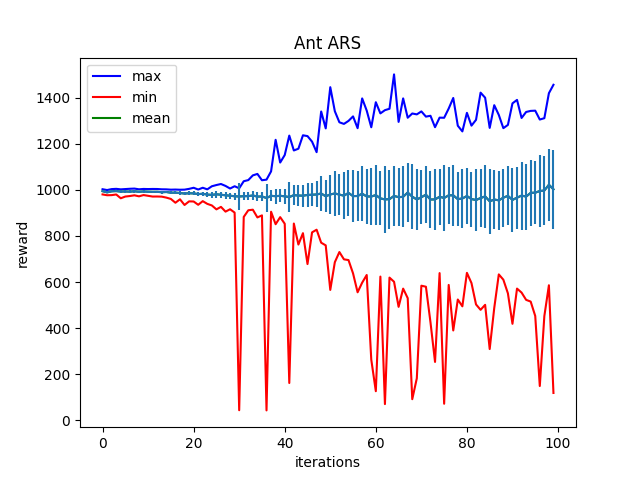

Values plotted in this chart, from the file beside it:
Iter:0, max:1002.656494140625, mean:994.2633056640625, min:980.0844116210938, std:4.297878265380859
Iter:1, max:999.1207275390625, mean:989.0806884765625, min:976.6040649414062, std:4.493321418762207
Iter:2, max:1003.1619262695312, mean:993.680419921875, min:977.0764770507812, std:4.097829341888428
Iter:3, max:1004.3076171875, mean:994.6154174804688, min:979.881103515625, std:4.5118408203125
Iter:4, max:1002.0994262695312, mean:992.4417114257812, min:963.4239501953125, std:5.249323844909668
Iter:5, max:1003.3477172851562, mean:992.9328002929688, min:970.9171752929688, std:4.866036415100098
Iter:6, max:1004.6065673828125, mean:992.1181640625, min:973.141845703125, std:5.6784515380859375
Iter:7, max:1005.39501953125, mean:993.7930297851562, min:976.2953491210938, std:5.48360538482666
Iter:8, max:1002.3427734375, mean:991.505126953125, min:971.8806762695312, std:5.240784168243408
Iter:9, max:1003.880859375, mean:993.031494140625, min:977.2794189453125, std:5.084020137786865
Iter:10, max:1003.362548828125, mean:991.87744140625, min:974.0994262695312, std:5.229341506958008
Iter:11, max:1003.7928466796875, mean:991.4435424804688, min:970.8624267578125, std:5.66093635559082
Iter:12, max:1003.585693359375, mean:991.5166015625, min:971.0751342773438, std:5.047095775604248
Iter:13, max:1002.298583984375, mean:989.685546875, min:970.4566650390625, std:6.182089328765869
Iter:14, max:1002.0624389648438, mean:990.59228515625, min:966.3385009765625, std:6.322453498840332
Iter:15, max:1000.7371826171875, mean:987.61572265625, min:960.4921264648438, std:6.685426235198975
Iter:16, max:1001.2114868164062, mean:987.8406372070312, min:944.0592651367188, std:7.039464950561523
Iter:17, max:1000.455078125, mean:986.1041259765625, min:959.024169921875, std:7.055203914642334
Iter:18, max:1000.845947265625, mean:983.9169921875, min:934.3436889648438, std:8.194639205932617
Iter:19, max:1004.1947631835938, mean:985.1795654296875, min:949.9905395507812, std:8.421265602111816
Iter:20, max:1008.970703125, mean:984.53271484375, min:949.450927734375, std:8.732449531555176
Iter:21, max:1001.33544921875, mean:981.518798828125, min:935.1953735351562, std:9.14404582977295
Iter:22, max:1009.0144653320312, mean:982.9017333984375, min:950.9799194335938, std:9.137048721313477
Iter:23, max:1002.1304931640625, mean:979.3408813476562, min:939.1660766601562, std:10.104971885681152
Iter:24, max:1015.501953125, mean:978.1303100585938, min:932.3204956054688, std:12.279181480407715
Iter:25, max:1020.8335571289062, mean:980.7210693359375, min:915.34228515625, std:14.259971618652344
Iter:26, max:1025.3143310546875, mean:978.7109375, min:926.1337890625, std:12.129966735839844
Iter:27, max:1016.9602661132812, mean:976.3806762695312, min:905.5497436523438, std:15.123261451721191
Iter:28, max:1005.734375, mean:974.5576782226562, min:915.78564453125, std:13.61888599395752
Iter:29, max:1015.6055908203125, mean:972.1524658203125, min:901.4120483398438, std:15.862258911132812
Iter:30, max:1006.7271118164062, mean:971.2149658203125, min:44.38834762573242, std:60.19577407836914
Iter:31, max:1037.345458984375, mean:972.4384765625, min:882.5148315429688, std:17.423532485961914
Iter:32, max:1042.233642578125, mean:972.9829711914062, min:911.4051513671875, std:17.53799057006836
Iter:33, max:1062.67333984375, mean:975.4773559570312, min:913.900390625, std:18.87699317932129
Iter:34, max:1068.9683837890625, mean:970.6919555664062, min:880.4105224609375, std:19.653369903564453
Iter:35, max:1041.6240234375, mean:971.2237548828125, min:889.2245483398438, std:19.4525089263916
Iter:36, max:1044.2225341796875, mean:964.6659545898438, min:43.67966079711914, std:62.231201171875
Iter:37, max:1080.0018310546875, mean:973.981201171875, min:905.1087036132812, std:23.59111785888672
Iter:38, max:1216.9830322265625, mean:972.4833374023438, min:850.9432373046875, std:32.70277786254883
Iter:39, max:1118.3570556640625, mean:974.158203125, min:881.5728759765625, std:28.530893325805664
Iter:40, max:1150.8406982421875, mean:971.9449462890625, min:852.9837646484375, std:33.21247482299805
Iter:41, max:1235.1741943359375, mean:968.615478515625, min:162.45391845703125, std:63.43790054321289
Iter:42, max:1170.7244873046875, mean:976.8742065429688, min:853.8338012695312, std:44.188114166259766
Iter:43, max:1178.3092041015625, mean:975.32177734375, min:762.7431030273438, std:43.9072380065918
Iter:44, max:1236.515869140625, mean:974.5706176757812, min:812.121337890625, std:48.489776611328125
Iter:45, max:1232.95068359375, mean:977.836669921875, min:678.2294311523438, std:51.9644889831543
Iter:46, max:1208.9334716796875, mean:978.6926879882812, min:815.6671142578125, std:49.86798095703125
Iter:47, max:1163.298583984375, mean:979.8822021484375, min:827.1556396484375, std:56.352779388427734
Iter:48, max:1339.7296142578125, mean:984.2125244140625, min:770.8305053710938, std:77.57398223876953
Iter:49, max:1266.388427734375, mean:971.9739379882812, min:759.22265625, std:70.13545989990234
Iter:50, max:1445.037109375, mean:980.0152587890625, min:566.1525268554688, std:84.31105041503906
Iter:51, max:1340.8577880859375, mean:984.29833984375, min:686.2569580078125, std:96.40875244140625
Iter:52, max:1292.871826171875, mean:979.3380126953125, min:730.3230590820312, std:89.54681396484375
Iter:53, max:1285.83984375, mean:974.6596069335938, min:698.6461791992188, std:100.73155212402344
Iter:54, max:1298.9144287109375, mean:986.6494140625, min:695.4589233398438, std:100.26631164550781
Iter:55, max:1318.392578125, mean:972.7694091796875, min:637.707275390625, std:112.23251342773438
Iter:56, max:1267.2950439453125, mean:973.3323974609375, min:555.7850341796875, std:109.47864532470703
Iter:57, max:1396.3768310546875, mean:983.1171875, min:597.5008544921875, std:119.26146697998047
Iter:58, max:1343.4981689453125, mean:971.3367919921875, min:630.7808837890625, std:117.99345397949219
Iter:59, max:1271.2611083984375, mean:970.9658203125, min:263.8531799316406, std:125.36155700683594
Iter:60, max:1379.885498046875, mean:977.2675170898438, min:126.91981506347656, std:131.79844665527344
... 39 more rows
